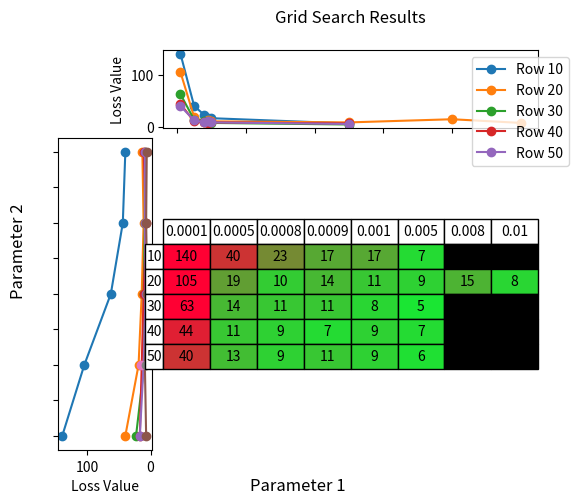

The script that saved this image:
import numpy as np
import matplotlib.pyplot as plt
from matplotlib.gridspec import GridSpec
import pandas as pd

# Parse the data
column_values = [0.0001, 0.0005, 0.0008, 0.0009, 0.001, 0.005, 0.008, 0.01]
row_values = [10, 20, 30, 40, 50]

# Create the grid data (replace 'n/c' with np.nan for visualization)
grid_data = [
    [140, 40, 23, 17, 17, 7, np.nan, np.nan],
    [105, 19, 10, 14, 11, 9, 15, 8],
    [63, 14, 11, 11, 8, 5, np.nan, np.nan],
    [44, 11, 9, 7, 9, 7, np.nan, np.nan],
    [40, 13, 9, 11, 9, 6, np.nan, np.nan]
]

# Convert to a pandas DataFrame for easier handling
df = pd.DataFrame(grid_data, index=row_values, columns=column_values)

# Create the figure with a grid layout
fig = plt.figure(figsize=(6, 5))
gs = GridSpec(2, 2, width_ratios=[1, 4], height_ratios=[1, 4], 
              left=0.1, right=0.9, bottom=0.1, top=0.9, wspace=0.05, hspace=0.05)

# Define the axes
ax_top = fig.add_subplot(gs[0, 1])  # Top chart
ax_left = fig.add_subplot(gs[1, 0])  # Left chart
ax_table = fig.add_subplot(gs[1, 1])  # Table
ax_empty = fig.add_subplot(gs[0, 0])  # Empty corner

# Hide the empty corner axes
ax_empty.axis('off')

# Plot top chart (column values)
for idx, row in enumerate(row_values):
    valid_data = df.loc[row].dropna()
    ax_top.plot(valid_data.index, valid_data.values, marker='o', label=f'Row {row}')
ax_top.set_xticklabels([])
ax_top.set_ylabel('Loss Value')
ax_top.set_title("Grid Search Results", pad=20)
ax_top.legend(loc='upper right', bbox_to_anchor=(1.1, 1))

# Plot left chart (row values)
for idx, col in enumerate(column_values):
    valid_data = df[col].dropna()
    ax_left.plot(valid_data.values, valid_data.index, marker='o', label=f'Col {col}')
ax_left.set_yticklabels([])
ax_left.set_xlabel('Loss Value')
ax_left.invert_xaxis()  # Flip x-axis to match table orientation

# Create table visualization
ax_table.axis('tight')
ax_table.axis('off')

# Create cell colors based on values
cell_colors = np.zeros((len(row_values), len(column_values), 3))
for i in range(len(row_values)):
    for j in range(len(column_values)):
        value = grid_data[i][j]
        if not np.isnan(value):
            # Green (low values) to red (high values)
            normalized = min(value / 50, 1)  # Normalize to 0-1 range, capping at 1
            cell_colors[i, j, 0] = normalized  # Red
            cell_colors[i, j, 1] = 1 - normalized  # Green
            cell_colors[i, j, 2] = 0.2  # Blue

# Create table with formatted cell text
cell_text = [[str(val) if not np.isnan(val) else 'n/c' for val in row] for row in grid_data]
table = ax_table.table(cellText=cell_text, rowLabels=row_values, colLabels=column_values, 
                      cellColours=cell_colors, loc='center', cellLoc='center')
table.auto_set_font_size(False)
table.set_fontsize(10)
table.scale(1, 1.5)

# Set axis labels
fig.text(0.5, 0.02, 'Parameter 1', ha='center', fontsize=12)
fig.text(0.02, 0.5, 'Parameter 2', va='center', rotation='vertical', fontsize=12)

plt.show()

# If you want to save the figure
# plt.savefig('grid_search_results.png', dpi=300, bbox_inches='tight')
